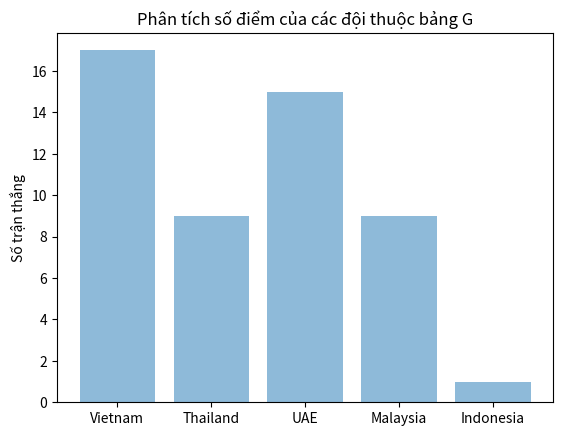

This figure's Python source:
#https://pythonspot.com/en/matplotlib-legend/
### Program Name: VebieudoCacDoiBongWorldCup.py
### Date: June 12,2021
### Chuong trinh ve chart de phuc vu chuc nang phan tich du lieu bong da
#### BARotlib.pyplot as plt; plt.rcdefaults()

# BAR chart

import numpy as np
import matplotlib.pyplot as plt

objects = ('Vietnam', 'Thailand', 'UAE', 'Malaysia', 'Indonesia')
y_pos = np.arange(len(objects)) ## Gia tri là 5
performance = [17,9,15,9,1] ## Chieu cao cua tung cot trong bieu do

plt.bar(y_pos, performance, align='center', alpha=0.5)
plt.xticks(y_pos, objects) ## Tieu de tren truc X
plt.ylabel('Số trận thắng') ## Nhan tren truc Y
plt.title('Phân tích số điểm của các đội thuộc bảng G')

plt.show()
